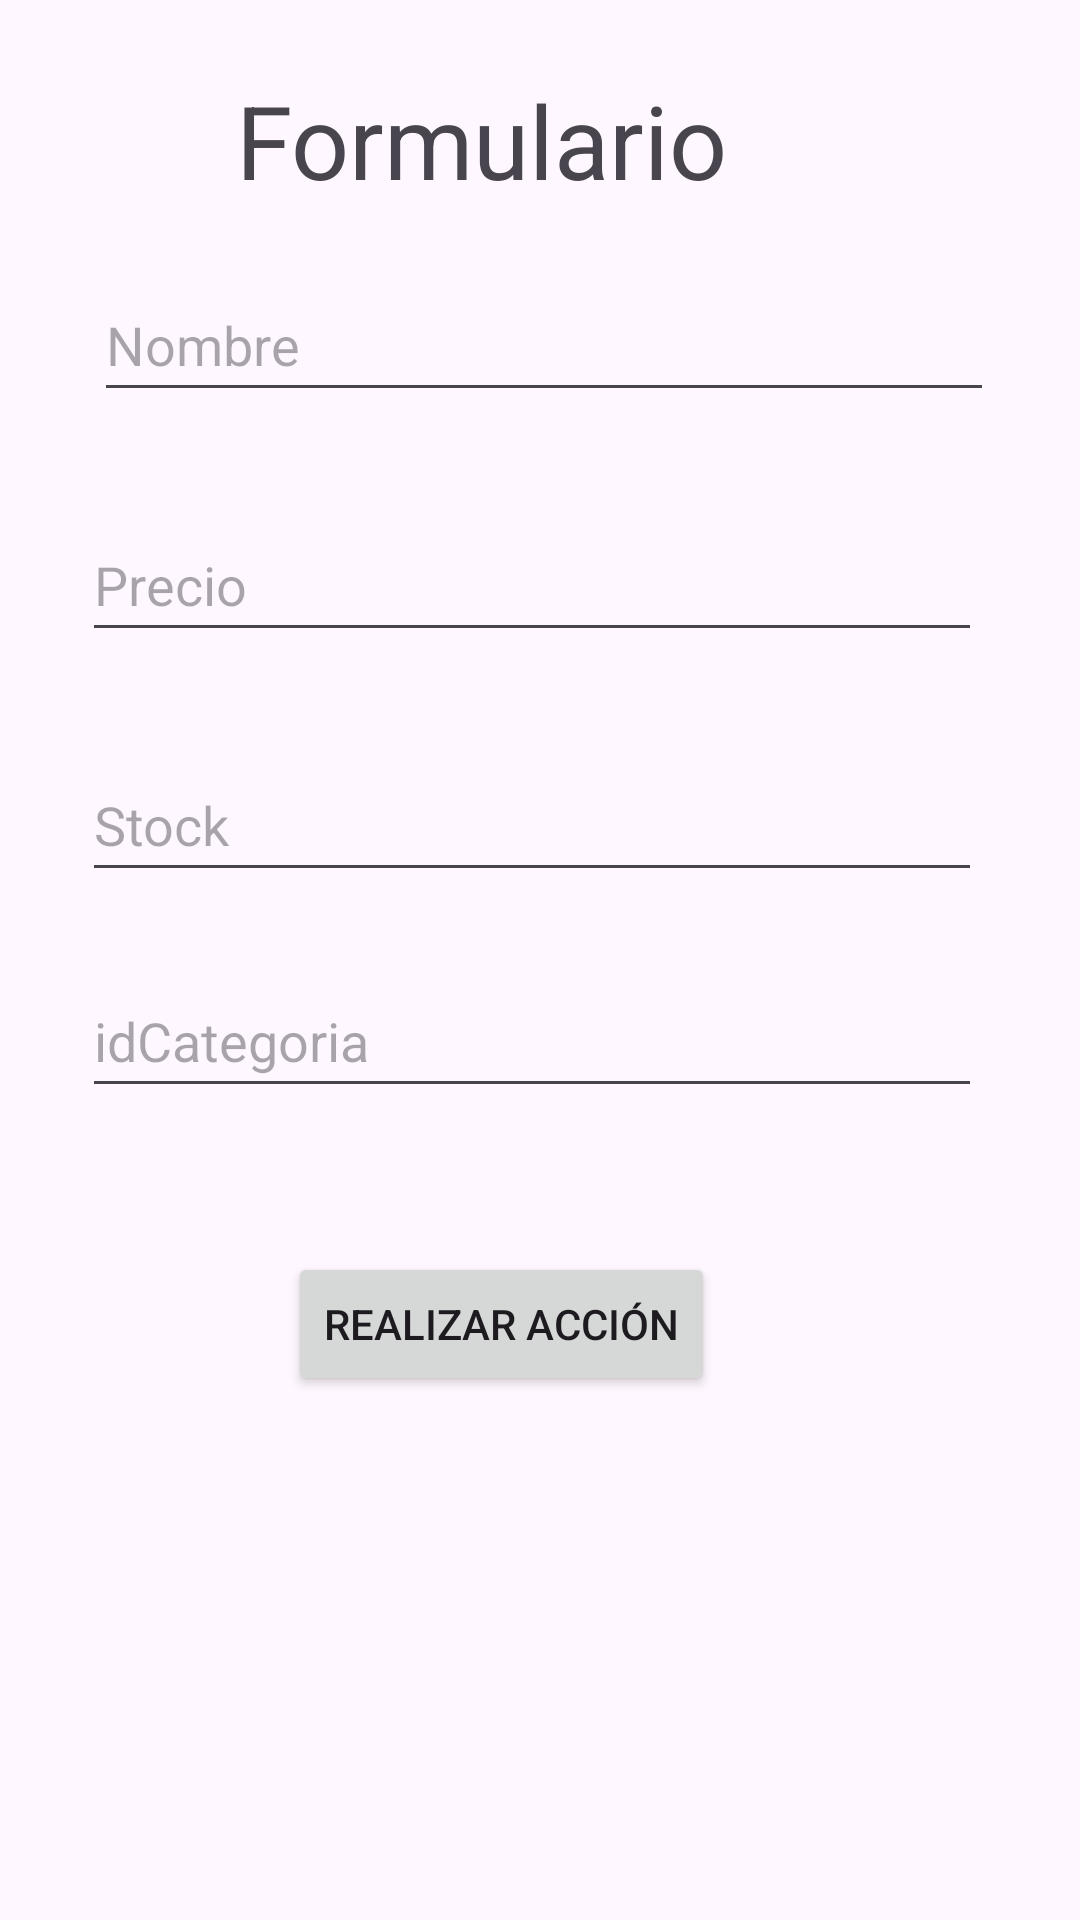

Produce the Android XML layout that renders to this screen, including the resource entries it uses.
<!-- AndroidManifest.xml: application theme Theme.CRUDtienda -->
<!-- res/layout/activity_main.xml -->
<?xml version="1.0" encoding="utf-8"?>
<androidx.constraintlayout.widget.ConstraintLayout xmlns:android="http://schemas.android.com/apk/res/android"
    xmlns:app="http://schemas.android.com/apk/res-auto"
    xmlns:tools="http://schemas.android.com/tools"
    android:layout_width="match_parent"
    android:layout_height="match_parent"
    tools:context=".MainActivity">

    <TextView
        android:id="@+id/textView"
        android:layout_width="wrap_content"
        android:layout_height="wrap_content"
        android:layout_marginTop="24dp"
        android:text="Formulario"
        android:textSize="34sp"
        app:layout_constraintEnd_toEndOf="parent"
        app:layout_constraintHorizontal_bias="0.401"
        app:layout_constraintStart_toStartOf="parent"
        app:layout_constraintTop_toTopOf="parent"
        app:layout_constraintVertical_bias="0.169" />

    <EditText
        android:id="@+id/Nombre"
        android:layout_width="300dp"
        android:layout_height="48dp"
        android:layout_marginStart="32dp"
        android:layout_marginTop="20dp"
        android:layout_marginEnd="32dp"
        android:hint="Nombre"
        android:inputType="text"
        app:layout_constraintBottom_toTopOf="@+id/precio"
        app:layout_constraintEnd_toEndOf="parent"
        app:layout_constraintHorizontal_bias="0.212"
        app:layout_constraintStart_toStartOf="parent"
        app:layout_constraintTop_toBottomOf="@+id/textView" />

    <EditText
        android:id="@+id/precio"
        android:layout_width="300dp"
        android:layout_height="48dp"
        android:layout_marginStart="24dp"
        android:layout_marginTop="32dp"
        android:layout_marginEnd="24dp"
        android:hint="Precio"
        android:inputType="text"
        app:layout_constraintBottom_toTopOf="@+id/Stock"
        app:layout_constraintEnd_toEndOf="parent"
        app:layout_constraintHorizontal_bias="0.285"
        app:layout_constraintStart_toStartOf="parent"
        app:layout_constraintTop_toBottomOf="@+id/Nombre" />

    <EditText
        android:id="@+id/Stock"
        android:layout_width="300dp"
        android:layout_height="48dp"
        android:layout_marginStart="24dp"
        android:layout_marginTop="32dp"
        android:layout_marginEnd="24dp"
        android:hint="Stock"
        android:inputType="text"
        app:layout_constraintBottom_toTopOf="@+id/idCategoria"
        app:layout_constraintEnd_toEndOf="parent"
        app:layout_constraintHorizontal_bias="0.285"
        app:layout_constraintStart_toStartOf="parent"
        app:layout_constraintTop_toBottomOf="@+id/precio" />

    <EditText
        android:id="@+id/idCategoria"
        android:layout_width="300dp"
        android:layout_height="48dp"
        android:layout_marginStart="24dp"
        android:layout_marginTop="24dp"
        android:layout_marginEnd="24dp"
        android:hint="idCategoria"
        android:inputType="text"
        app:layout_constraintBottom_toTopOf="@+id/button"
        app:layout_constraintEnd_toEndOf="parent"
        app:layout_constraintHorizontal_bias="0.285"
        app:layout_constraintStart_toStartOf="parent"
        app:layout_constraintTop_toBottomOf="@+id/Stock" />

    <Button
        android:id="@+id/button"
        android:layout_width="wrap_content"
        android:layout_height="48dp"
        android:layout_marginStart="24dp"
        android:layout_marginTop="48dp"
        android:layout_marginEnd="24dp"
        android:text="Realizar Acción"
        app:layout_constraintEnd_toEndOf="parent"
        app:layout_constraintHorizontal_bias="0.425"
        app:layout_constraintStart_toStartOf="parent"
        app:layout_constraintTop_toBottomOf="@+id/idCategoria" />


</androidx.constraintlayout.widget.ConstraintLayout>
<!-- resources referenced by this layout -->
<resources>
  <style name="Theme.CRUDtienda" parent="Base.Theme.CRUDtienda" />
  <style name="Base.Theme.CRUDtienda" parent="Theme.Material3.DayNight.NoActionBar">
          
          
      </style>
</resources>
